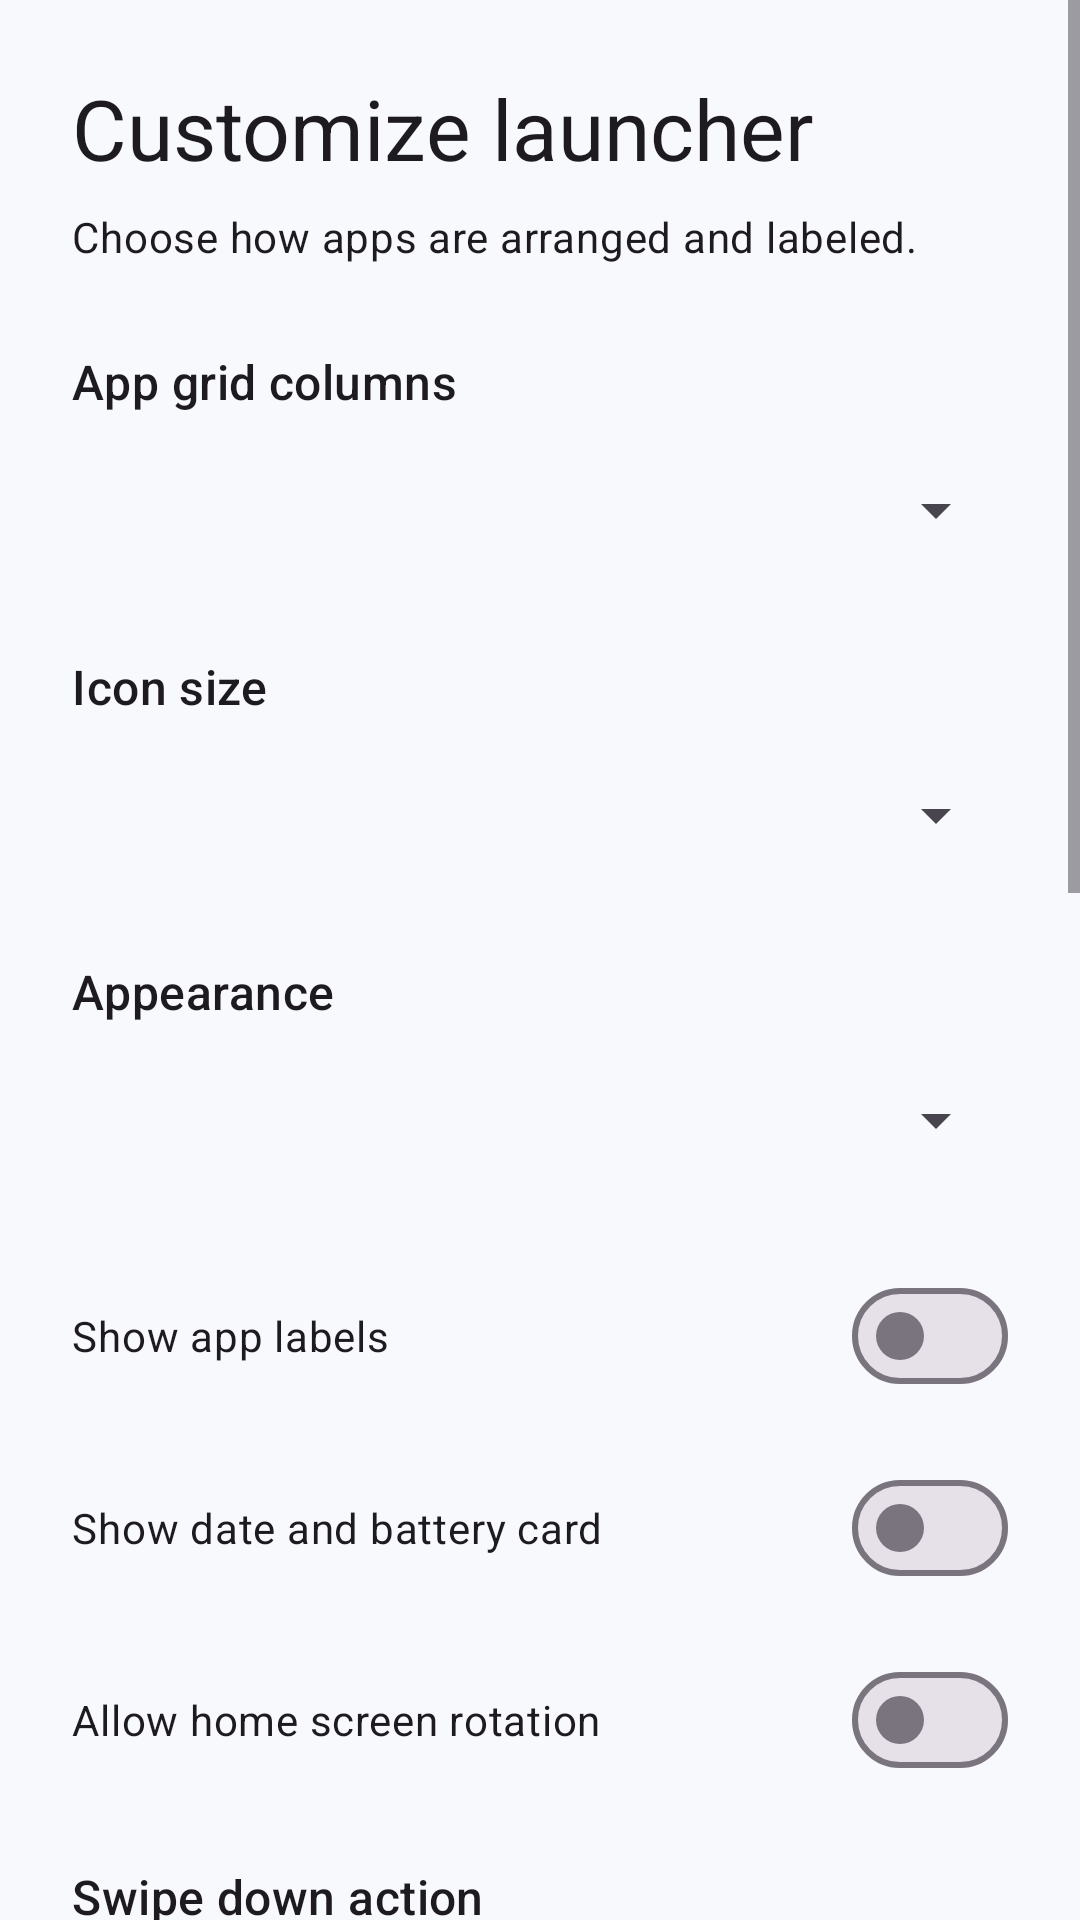

Layout XML and referenced resources for this Android screen:
<!-- AndroidManifest.xml: application theme Theme.AzadLauncher -->
<!-- res/layout/activity_settings.xml -->
<?xml version="1.0" encoding="utf-8"?>
<ScrollView xmlns:android="http://schemas.android.com/apk/res/android"
    android:layout_width="match_parent"
    android:layout_height="match_parent"
    android:fillViewport="true">

    <LinearLayout
        android:layout_width="match_parent"
        android:layout_height="wrap_content"
        android:orientation="vertical"
        android:padding="24dp">

        <TextView
            android:layout_width="match_parent"
            android:layout_height="wrap_content"
            android:text="@string/customize_launcher"
            android:textAppearance="@style/TextAppearance.Material3.HeadlineMedium" />

        <TextView
            android:layout_width="match_parent"
            android:layout_height="wrap_content"
            android:layout_marginTop="8dp"
            android:text="@string/customize_description"
            android:textAppearance="@style/TextAppearance.Material3.BodyMedium" />

        <TextView
            android:layout_width="match_parent"
            android:layout_height="wrap_content"
            android:layout_marginTop="28dp"
            android:labelFor="@id/grid_columns"
            android:text="@string/grid_columns"
            android:textAppearance="@style/TextAppearance.Material3.TitleMedium" />

        <Spinner
            android:id="@+id/grid_columns"
            android:layout_width="match_parent"
            android:layout_height="48dp"
            android:layout_marginTop="8dp" />

        <TextView
            android:layout_width="match_parent"
            android:layout_height="wrap_content"
            android:layout_marginTop="24dp"
            android:labelFor="@id/icon_size"
            android:text="@string/icon_size"
            android:textAppearance="@style/TextAppearance.Material3.TitleMedium" />

        <Spinner
            android:id="@+id/icon_size"
            android:layout_width="match_parent"
            android:layout_height="48dp"
            android:layout_marginTop="8dp" />

        <TextView
            android:layout_width="match_parent"
            android:layout_height="wrap_content"
            android:layout_marginTop="24dp"
            android:labelFor="@id/theme_mode"
            android:text="@string/appearance"
            android:textAppearance="@style/TextAppearance.Material3.TitleMedium" />

        <Spinner
            android:id="@+id/theme_mode"
            android:layout_width="match_parent"
            android:layout_height="48dp"
            android:layout_marginTop="8dp" />

        <com.google.android.material.materialswitch.MaterialSwitch
            android:id="@+id/show_labels"
            android:layout_width="match_parent"
            android:layout_height="wrap_content"
            android:layout_marginTop="24dp"
            android:text="@string/show_app_labels" />

        <com.google.android.material.materialswitch.MaterialSwitch
            android:id="@+id/show_context_card"
            android:layout_width="match_parent"
            android:layout_height="wrap_content"
            android:layout_marginTop="16dp"
            android:text="@string/show_context_card" />

        <com.google.android.material.materialswitch.MaterialSwitch
            android:id="@+id/allow_home_rotation"
            android:layout_width="match_parent"
            android:layout_height="wrap_content"
            android:layout_marginTop="16dp"
            android:text="@string/allow_home_rotation" />

        <TextView
            android:layout_width="match_parent"
            android:layout_height="wrap_content"
            android:layout_marginTop="24dp"
            android:labelFor="@id/swipe_down_action"
            android:text="@string/swipe_down_action"
            android:textAppearance="@style/TextAppearance.Material3.TitleMedium" />

        <Spinner
            android:id="@+id/swipe_down_action"
            android:layout_width="match_parent"
            android:layout_height="48dp"
            android:layout_marginTop="8dp" />

        <TextView
            android:layout_width="match_parent"
            android:layout_height="wrap_content"
            android:layout_marginTop="24dp"
            android:labelFor="@id/web_search_provider"
            android:text="@string/web_search_provider"
            android:textAppearance="@style/TextAppearance.Material3.TitleMedium" />

        <Spinner
            android:id="@+id/web_search_provider"
            android:layout_width="match_parent"
            android:layout_height="48dp"
            android:layout_marginTop="8dp" />

        <com.google.android.material.button.MaterialButton
            android:id="@+id/manage_hidden_apps"
            style="@style/Widget.Material3.Button.OutlinedButton"
            android:layout_width="match_parent"
            android:layout_height="wrap_content"
            android:layout_marginTop="24dp"
            android:text="@string/manage_hidden_apps" />

        <com.google.android.material.button.MaterialButton
            android:id="@+id/manage_quick_folder"
            style="@style/Widget.Material3.Button.OutlinedButton"
            android:layout_width="match_parent"
            android:layout_height="wrap_content"
            android:layout_marginTop="8dp"
            android:text="@string/manage_quick_folder" />

        <TextView
            android:layout_width="match_parent"
            android:layout_height="wrap_content"
            android:layout_marginTop="28dp"
            android:text="@string/notification_dots"
            android:textAppearance="@style/TextAppearance.Material3.TitleMedium" />

        <TextView
            android:layout_width="match_parent"
            android:layout_height="wrap_content"
            android:layout_marginTop="4dp"
            android:text="@string/notification_dots_description"
            android:textAppearance="@style/TextAppearance.Material3.BodySmall" />

        <com.google.android.material.button.MaterialButton
            android:id="@+id/notification_access"
            style="@style/Widget.Material3.Button.OutlinedButton"
            android:layout_width="match_parent"
            android:layout_height="wrap_content"
            android:layout_marginTop="12dp"
            android:text="@string/manage_notification_access" />

        <TextView
            android:layout_width="match_parent"
            android:layout_height="wrap_content"
            android:layout_marginTop="28dp"
            android:text="@string/backup_and_restore"
            android:textAppearance="@style/TextAppearance.Material3.TitleMedium" />

        <TextView
            android:layout_width="match_parent"
            android:layout_height="wrap_content"
            android:layout_marginTop="4dp"
            android:text="@string/backup_description"
            android:textAppearance="@style/TextAppearance.Material3.BodySmall" />

        <com.google.android.material.button.MaterialButton
            android:id="@+id/export_settings"
            style="@style/Widget.Material3.Button.OutlinedButton"
            android:layout_width="match_parent"
            android:layout_height="wrap_content"
            android:layout_marginTop="12dp"
            android:text="@string/export_settings" />

        <com.google.android.material.button.MaterialButton
            android:id="@+id/import_settings"
            style="@style/Widget.Material3.Button.OutlinedButton"
            android:layout_width="match_parent"
            android:layout_height="wrap_content"
            android:layout_marginTop="8dp"
            android:text="@string/import_settings" />

        <com.google.android.material.button.MaterialButton
            android:id="@+id/done"
            android:layout_width="wrap_content"
            android:layout_height="wrap_content"
            android:layout_gravity="end"
            android:layout_marginTop="32dp"
            android:text="@string/done" />
    </LinearLayout>
</ScrollView>
<!-- resources referenced by this layout -->
<resources>
  <string name="allow_home_rotation">Allow home screen rotation</string>
  <string name="appearance">Appearance</string>
  <string name="backup_and_restore">Backup and restore</string>
  <string name="backup_description">Save or restore favorites, folders, hidden apps, and display preferences.</string>
  <string name="customize_description">Choose how apps are arranged and labeled.</string>
  <string name="customize_launcher">Customize launcher</string>
  <string name="done">Done</string>
  <string name="export_settings">Export settings</string>
  <string name="grid_columns">App grid columns</string>
  <string name="icon_size">Icon size</string>
  <string name="import_settings">Import settings</string>
  <string name="manage_hidden_apps">Manage hidden apps</string>
  <string name="manage_notification_access">Manage notification access</string>
  <string name="manage_quick_folder">Manage Quick Folder</string>
  <string name="notification_dots">Notification dots</string>
  <string name="notification_dots_description">Show a dot on apps with active notifications. Android notification access must be granted explicitly.</string>
  <string name="show_app_labels">Show app labels</string>
  <string name="show_context_card">Show date and battery card</string>
  <string name="swipe_down_action">Swipe down action</string>
  <string name="web_search_provider">Web search provider</string>
  <style name="Theme.AzadLauncher" parent="Theme.Material3.DayNight.NoActionBar">
          <item name="android:windowBackground">@color/launcher_background</item>
          <item name="colorPrimary">#315DA8</item>
          <item name="colorSecondary">#4E658A</item>
      </style>
  <color name="launcher_background">#F8F9FC</color>
</resources>
